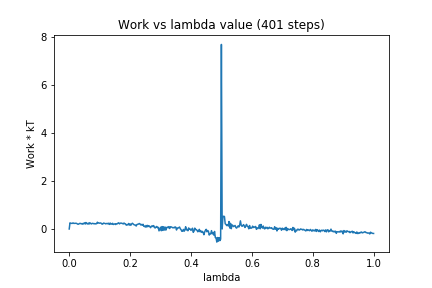

The file beside this chart, header and first rows:
0, 0.0
1, 0.2566
2, 0.2368
3, 0.2348
4, 0.2335
5, 0.2543
6, 0.2331
7, 0.2335
8, 0.2358
9, 0.2385
10, 0.2281
11, 0.2034
12, 0.198
13, 0.2181
14, 0.2356
15, 0.2289
16, 0.2129
17, 0.2288
18, 0.2009
19, 0.2339
20, 0.2567
21, 0.2046
22, 0.2707
23, 0.2273
24, 0.2088
25, 0.247
26, 0.2031
27, 0.2616
28, 0.2331
29, 0.2096
30, 0.2316
31, 0.2353
32, 0.2192
33, 0.2256
34, 0.2093
35, 0.2225
36, 0.2188
37, 0.2832
38, 0.2469
39, 0.253
40, 0.2389
41, 0.2527
42, 0.2406
43, 0.2052
44, 0.2031
45, 0.2449
46, 0.2398
47, 0.2312
48, 0.2119
49, 0.2271
50, 0.233
51, 0.2128
52, 0.2417
53, 0.1896
54, 0.2448
55, 0.2074
56, 0.2034
57, 0.2374
58, 0.1884
59, 0.2042
60, 0.2149
... 340 more rows
